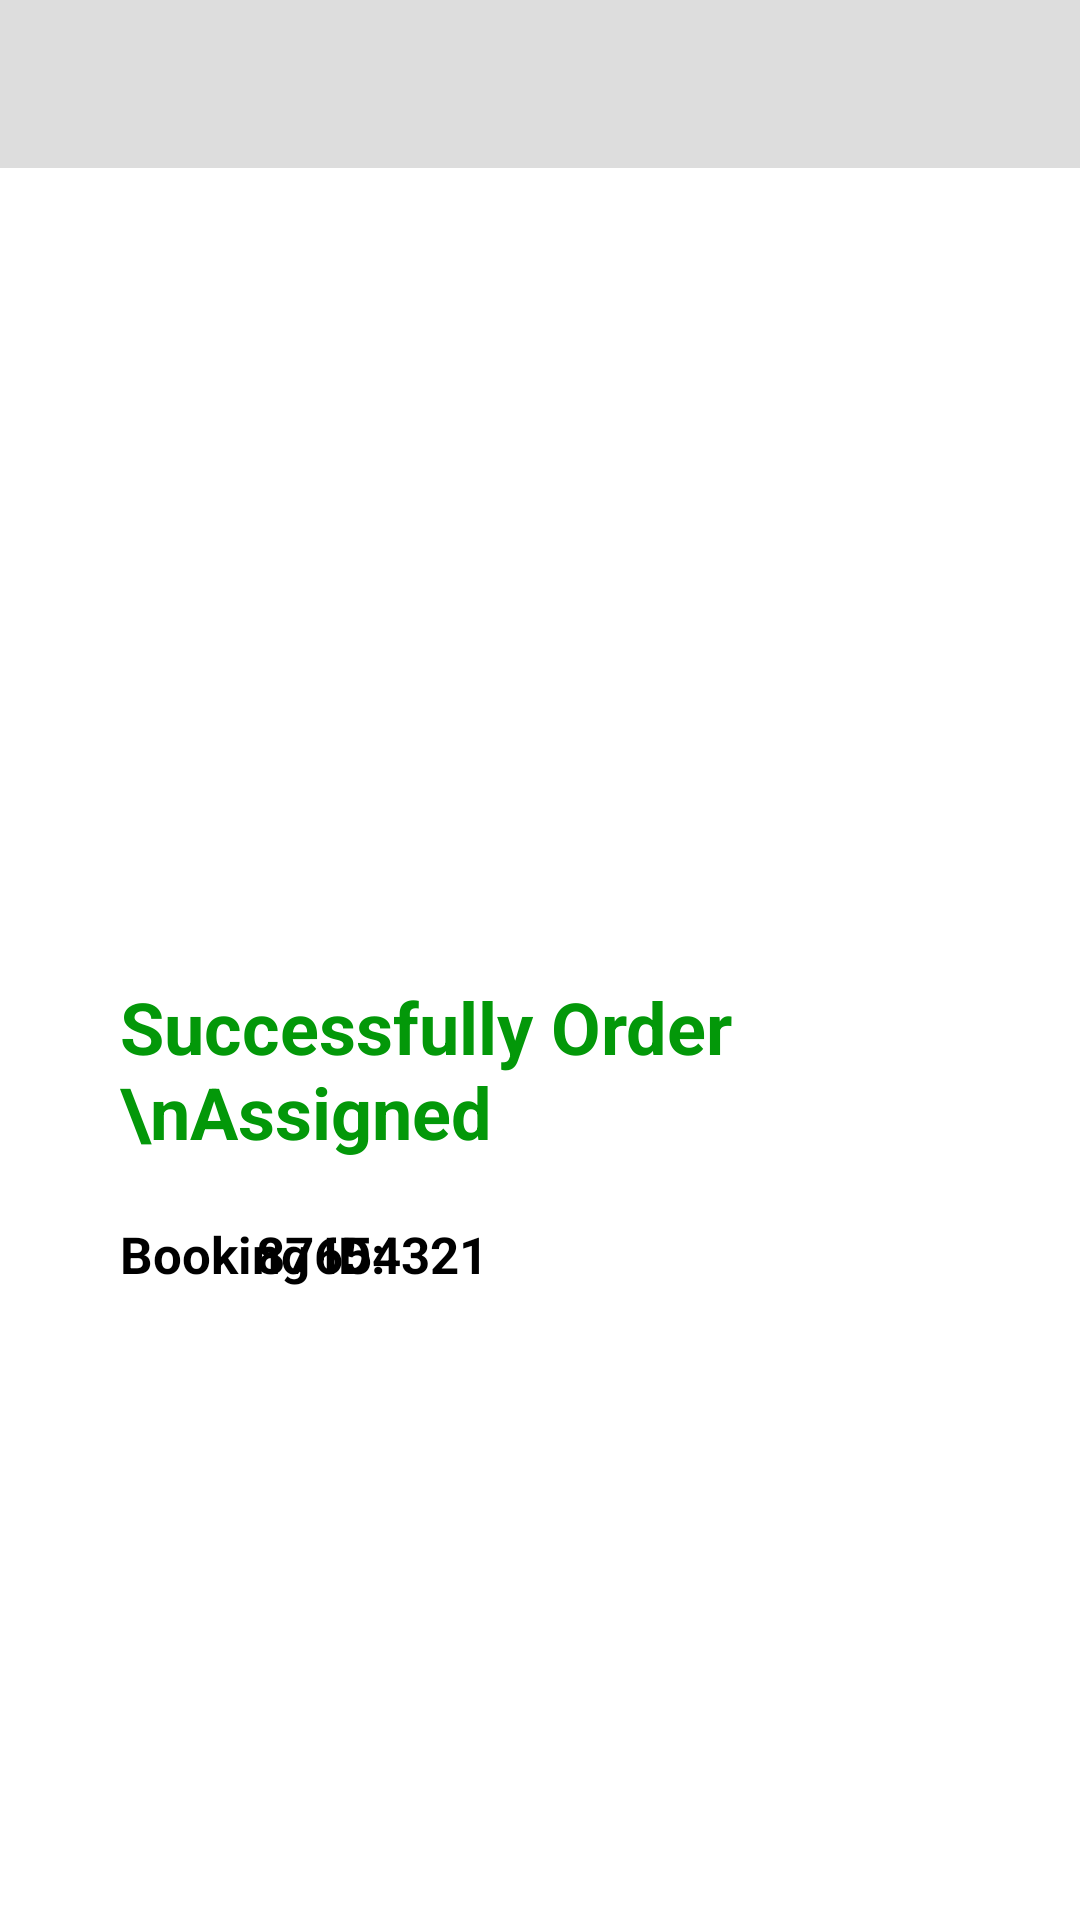

Write the Android layout XML for this screen, with the resource values it uses.
<!-- AndroidManifest.xml: application theme Theme.H2O -->
<!-- res/layout/activity_prosuccess.xml -->
<?xml version="1.0" encoding="utf-8"?>
<LinearLayout xmlns:android="http://schemas.android.com/apk/res/android"
    xmlns:app="http://schemas.android.com/apk/res-auto"
    xmlns:tools="http://schemas.android.com/tools"
    android:layout_width="match_parent"
    android:layout_height="match_parent"
    android:orientation="vertical"
    tools:context=".prosuccess">

    <androidx.appcompat.widget.Toolbar
        android:id="@+id/toolbar"
        android:layout_width="match_parent"
        android:layout_height="wrap_content"
        android:background="#DDDDDD"
        android:minHeight="?attr/actionBarSize"
        android:theme="?attr/actionBarTheme"
        app:layout_constraintEnd_toEndOf="parent"
        app:layout_constraintStart_toStartOf="parent"
        app:layout_constraintTop_toTopOf="parent" >
        <ImageView
            android:id="@+id/imageView2"
            android:layout_width="50dp"
            android:layout_height="50dp"
            app:srcCompat="@drawable/logo"
            tools:layout_editor_absoluteX="34dp" />
    </androidx.appcompat.widget.Toolbar>

    <ImageView
        android:id="@+id/imageView4"
        android:layout_width="match_parent"
        android:layout_height="60dp"
        app:srcCompat="@drawable/tick"
        android:layout_marginTop="190dp"
        android:layout_marginRight="250dp"
        android:layout_marginLeft="10dp"/>

    <TextView
        android:id="@+id/textView5"
        android:layout_width="match_parent"
        android:layout_height="wrap_content"
        android:layout_marginLeft="40dp"
        android:layout_marginTop="20dp"
        android:text="Successfully Order \nAssigned"
        android:textColor="#039809"
        android:textSize="24dp"
        android:textStyle="bold" />
    <LinearLayout
        android:layout_width="match_parent"
        android:layout_height="wrap_content"
        android:orientation="horizontal">
        <TextView
            android:id="@+id/text"
            android:layout_width="match_parent"
            android:layout_height="wrap_content"
            android:layout_marginLeft="40dp"
            android:layout_marginTop="20dp"
            android:text="Booking ID:"
            android:textColor="@color/black"
            android:textSize="17dp"
            android:textStyle="bold" />
        <TextView
            android:id="@+id/bookid"
            android:layout_width="match_parent"
            android:layout_height="wrap_content"
            android:layout_marginTop="20dp"
            android:layout_marginLeft="-275dp"
            android:layout_marginRight="150dp"
            android:text="87654321"
            android:textColor="@color/black"
            android:textSize="17dp"
            android:textStyle="bold" />
    </LinearLayout>
</LinearLayout>
<!-- resources referenced by this layout -->
<resources>
  <style name="Theme.H2O" parent="Theme.MaterialComponents.DayNight.NoActionBar">
          
          <item name="colorPrimary">@color/purple_500</item>
          <item name="colorPrimaryVariant">@color/purple_700</item>
          <item name="colorOnPrimary">@color/white</item>
          
          <item name="colorSecondary">@color/teal_200</item>
          <item name="colorSecondaryVariant">@color/teal_700</item>
          <item name="colorOnSecondary">@color/black</item>
          
          <item name="android:statusBarColor" tools:targetApi="l">?attr/colorPrimaryVariant</item>
          
      </style>
  <!-- not gathered from this repository: default colours our renderer supplied (Android Studio template values) -->
  <color name="purple_500">#FF6200EE</color>
  <color name="purple_700">#FF3700B3</color>
  <color name="teal_200">#FF03DAC5</color>
  <color name="teal_700">#FF018786</color>
  <color name="black">#FF000000</color>
  <color name="white">#FFFFFFFF</color>
</resources>
